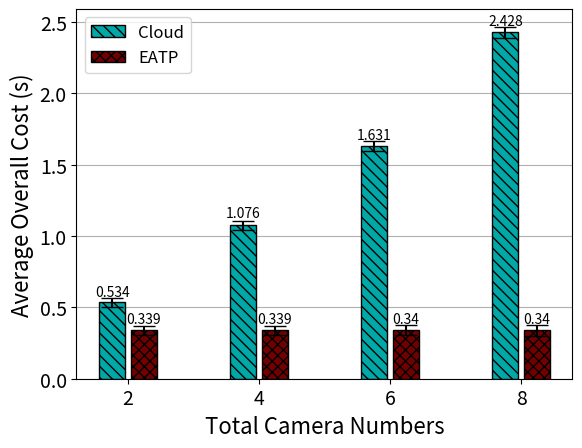

Write the Python code that produced this figure.
import numpy as np
import matplotlib.pyplot as plt
import math


def autolabel_user_1(rects):
    for i, rect in enumerate(rects):
        height = rect.get_height()
        if i == 0:
            plt.text(rect.get_x() + rect.get_width() / 2., 1.08 * height, "%s" % round(height, 3), ha='center')
        elif i == 1:
            plt.text(rect.get_x() + rect.get_width() / 2., 1.05 * height, "%s" % round(height, 3), ha='center')
        elif i == 2:
            plt.text(rect.get_x() + rect.get_width() / 2., 1.03 * height, "%s" % round(height, 3), ha='center')
        else:
            plt.text(rect.get_x() + rect.get_width() / 2., 1.02 * height, "%s" % round(height, 3), ha='center')


def autolabel_user_2(rects):
    for i, rect in enumerate(rects):
        height = rect.get_height()
        if i == 1:
            plt.text(rect.get_x() + rect.get_width() / 2., 1.15 * height, "%s" % round(height, 3), ha='center')
        elif i == 2:
            plt.text(rect.get_x() + rect.get_width() / 2., 1.15 * height, "%s" % round(height, 3), ha='center')
        elif i == 3:
            plt.text(rect.get_x() + rect.get_width() / 2., 1.15 * height, "%s" % round(height, 3), ha='center')
        else:
            plt.text(rect.get_x() + rect.get_width() / 2., 1.15 * height, "%s" % round(height, 3), ha='center')


def log(list_name):
    for i in range(len(list_name)):
        list_name[i] = math.log10(list_name[i])
        print(list_name[i])
    return list_name


def ave(list_name):
    for i in range(len(list_name)):
        list_name[i] = list_name[i] / 900
        print(list_name[i])
    return list_name


size = 4
x = np.arange(size)

transmission_cloud = [9.980, 17.256, 30.162, 41.513]  # 2,4,6,8 段视频
video_file_cloud = [86.11, 176.35, 263.38, 395.42]  # cloud处理2,4,6,8个摄像头60s（s）
prediction_EaOP = [0.045, 0.076, 0.116, 0.165]  # cloud/edge预测60s视频所用时间，拿到数据后直接预测
cloud = [(x + y + z) / 180 for x, y, z in zip(transmission_cloud, video_file_cloud, prediction_EaOP)]
print(cloud)
# cloud = log(cloud)

transmission_EaOP = [0.061, 0.135, 0.192, 0.280]
computation_EaOP = [60.837, 60.837, 60.837, 60.837]  # 一台edge（s）
EaOP = [(x + y + z) / 180 for x, y, z in zip(transmission_EaOP, computation_EaOP, prediction_EaOP)]
print(EaOP)
# EaOP = log(EaOP)

error = [0.03, 0.032, 0.034, 0.038]  # 生成一个包含有n个值，均为0.004的list，表示允许的误差范围[-0.003,0.003]

total_width, n = 0.8, 3
width = total_width / n
x = x - (total_width - width) / 2

plt.xlabel('Total Camera Numbers', fontsize=16)
plt.ylabel('Average Overall Cost (s)', fontsize=16)

rect1 = plt.bar(x - 0.45 * width, cloud, fc='#00A8A8', edgecolor="k", hatch="\\\\\\", yerr=error, width=0.75 * width,
                capsize=8, label='Cloud', zorder=1.8)
rect2 = plt.bar(x + 0.45 * width, EaOP, fc='#730000', edgecolor="k", hatch="xxx", yerr=error, width=0.75 * width,
                capsize=8, label='EATP', zorder=1.8)

plt.xticks(x, (2, 4, 6, 8), fontsize=14)
plt.yticks(fontsize=14)
plt.legend(loc='upper left', fontsize=12)
plt.grid(axis="y", zorder=0.5)  # 生成网格,zorder越小代表越底层，bar设置为1.8刚好不遮住误差线

autolabel_user_1(rect1)
autolabel_user_2(rect2)
plt.show()
